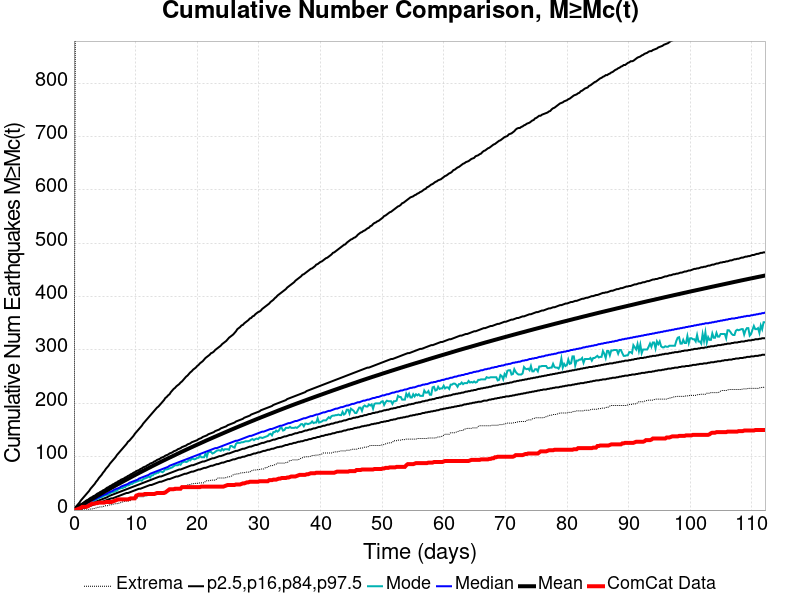

Source data for this figure (header and first rows):
Time (days), ComCat Data, Simulation Mean, Simulation Median, Simulation Mode, Simulation Minimum, Simulation Maximum, 2.5 %-ile, 16 %-ile, 84 %-ile, 97.5 %-ile
0.0, 0.0, 0.0, 0.0, 0.0, 0.0, 0.0, 0.0, 0.0, 0.0, 0.0
0.2247, 0.0, 1.611, 1.0, 1.0, 0.0, 898.0, 0.0, 0.0, 3.0, 5.0
0.4494, 1.0, 3.244, 3.0, 2.0, 0.0, 1343, 0.0, 1.0, 5.0, 8.0
0.674, 2.0, 4.878, 4.0, 4.0, 0.0, 1572, 1.0, 2.0, 7.0, 11.0
0.8987, 3.0, 6.52, 6.0, 5.0, 0.0, 2007, 1.0, 3.0, 9.0, 14.0
1.123, 4.0, 8.142, 7.0, 6.0, 0.0, 2301, 2.0, 4.0, 11.0, 18.0
1.348, 6.0, 9.778, 8.0, 8.0, 0.0, 2571, 3.0, 5.0, 12.0, 21.0
1.573, 6.0, 11.4, 10.0, 9.0, 0.0, 2992, 4.0, 6.0, 14.0, 24.0
1.797, 6.0, 13, 11.0, 10.0, 0.0, 3251, 4.0, 7.0, 16.0, 27.0
2.022, 6.0, 14.58, 12.0, 11.0, 0.0, 3385, 5.0, 8.0, 18.0, 30.0
2.247, 7.0, 16.17, 14.0, 12.0, 0.0, 3494, 6.0, 10.0, 19.0, 33.0
2.471, 9.0, 17.74, 15.0, 14.0, 1.0, 3579, 7.0, 11.0, 21.0, 36.0
2.696, 10.0, 19.31, 16.0, 15.0, 2.0, 3651, 8.0, 12.0, 23.0, 40.0
2.921, 12.0, 20.81, 18.0, 16.0, 2.0, 3751, 9.0, 13.0, 24.0, 43.0
3.145, 12.0, 22.31, 19.0, 17.0, 3.0, 3902, 10.0, 14.0, 26.0, 46.0
3.37, 12.0, 23.87, 20.0, 18.0, 3.0, 4005, 11.0, 15.0, 27.0, 49.0
3.595, 13.0, 25.37, 21.0, 20.0, 4.0, 4089, 12.0, 16.0, 29.0, 53.0
3.82, 13.0, 26.91, 23.0, 21.0, 5.0, 4144, 13.0, 17.0, 31.0, 56.0
4.044, 14.0, 28.39, 24.0, 22.0, 5.0, 4218, 13.0, 18.0, 32.0, 60.0
4.269, 14.0, 29.89, 25.0, 24.0, 6.0, 4284, 14.0, 19.0, 34.0, 63.0
4.494, 14.0, 31.38, 27.0, 24.0, 6.0, 4335, 15.0, 20.0, 35.0, 66.0
4.718, 14.0, 32.87, 28.0, 26.0, 6.0, 4395, 16.0, 21.0, 37.0, 70.0
4.943, 14.0, 34.33, 29.0, 27.0, 8.0, 4445, 17.0, 22.0, 38.0, 73.0
5.168, 15.0, 35.79, 30.0, 28.0, 8.0, 4492, 18.0, 23.0, 40.0, 77.0
5.392, 15.0, 37.25, 31.0, 29.0, 8.0, 4534, 19.0, 24.0, 42.0, 80.0
5.617, 15.0, 38.7, 33.0, 29.0, 9.0, 4570, 20.0, 26.0, 43.0, 83.0
5.842, 15.0, 40.14, 34.0, 31.0, 10.0, 4613, 21.0, 27.0, 45.0, 87.0
6.066, 15.0, 41.59, 35.0, 33.0, 10.0, 4645, 22.0, 28.0, 46.0, 90.0
6.291, 16.0, 43.03, 36.0, 34.0, 11.0, 4672, 22.0, 29.0, 48.0, 93.0
6.516, 17.0, 44.48, 38.0, 34.0, 11.0, 4709, 23.0, 30.0, 49.0, 96.0
6.74, 18.0, 45.92, 39.0, 36.0, 12.0, 4750, 24.0, 31.0, 51.0, 99.0
6.965, 19.0, 47.33, 40.0, 36.0, 12.0, 4769, 25.0, 32.0, 52.0, 103.0
7.19, 20.0, 48.73, 41.0, 39.0, 12.0, 4793, 26.0, 33.0, 54.0, 106.0
7.414, 20.0, 50.15, 42.0, 40.0, 14.0, 4815, 27.0, 34.0, 55.0, 109.0
7.639, 20.0, 51.55, 44.0, 41.0, 14.0, 4836, 28.0, 35.0, 57.0, 112.0
7.864, 20.0, 52.97, 45.0, 41.0, 15.0, 4861, 29.0, 36.0, 58.0, 115.0
8.088, 20.0, 54.37, 46.0, 43.0, 16.0, 4894, 30.0, 37.0, 59.0, 118.0
8.313, 20.0, 55.78, 47.0, 43.0, 17.0, 4920, 31.0, 38.0, 61.0, 121.0
8.538, 20.0, 57.17, 48.0, 46.0, 17.0, 4947, 32.0, 39.0, 62.0, 124.0
8.762, 20.0, 58.55, 49.0, 46.0, 17.0, 4974, 32.0, 40.0, 64.0, 128.0
8.987, 21.0, 59.92, 51.0, 47.0, 17.0, 4993, 33.0, 41.0, 65.0, 130.0
9.212, 22.0, 61.32, 52.0, 49.0, 18.0, 5007, 34.0, 42.0, 67.0, 133.0
9.436, 22.0, 62.72, 53.0, 49.0, 21.0, 5026, 35.0, 43.0, 68.0, 136.0
9.661, 22.0, 64.11, 54.0, 51.0, 21.0, 5047, 36.0, 44.0, 70.0, 139.0
9.886, 22.0, 65.46, 55.0, 52.0, 21.0, 5063, 37.0, 45.0, 71.0, 143.0
10.11, 27.0, 66.81, 56.0, 53.0, 22.0, 5081, 38.0, 46.0, 73.0, 146.0
10.34, 28.0, 68.14, 57.0, 54.0, 23.0, 5096, 39.0, 47.0, 74.0, 149.0
10.56, 29.0, 69.52, 59.0, 55.0, 25.0, 5123, 40.0, 48.0, 75.0, 152.0
10.78, 29.0, 70.87, 60.0, 56.0, 25.0, 5140, 40.0, 49.0, 77.0, 155.0
11.01, 29.0, 72.21, 61.0, 55.0, 25.0, 5152, 41.0, 50.0, 78.0, 158.0
11.23, 29.0, 73.53, 62.0, 58.0, 25.0, 5174, 42.0, 51.0, 80.0, 162.0
11.46, 30.0, 74.86, 63.0, 59.0, 26.0, 5190, 43.0, 52.0, 81.0, 165.0
11.68, 30.0, 76.19, 64.0, 60.0, 26.0, 5209, 44.0, 53.0, 82.0, 168.0
11.91, 30.0, 77.55, 65.0, 61.0, 27.0, 5415, 45.0, 54.0, 84.0, 171.0
12.13, 30.0, 78.86, 66.0, 63.0, 29.0, 5472, 46.0, 55.0, 85.0, 174.0
12.36, 30.0, 80.2, 68.0, 61.0, 29.0, 5511, 47.0, 56.0, 87.0, 177.0
12.58, 30.0, 81.55, 69.0, 65.0, 29.0, 5554, 47.0, 57.0, 88.0, 180.0
12.81, 30.0, 82.9, 70.0, 65.0, 30.0, 5576, 48.0, 58.0, 89.0, 183.0
13.03, 30.0, 84.19, 71.0, 68.0, 31.0, 5595, 49.0, 59.0, 91.0, 186.0
13.26, 31.0, 85.5, 72.0, 68.0, 32.0, 5616, 50.0, 60.0, 92.0, 189.0
... 440 more rows
